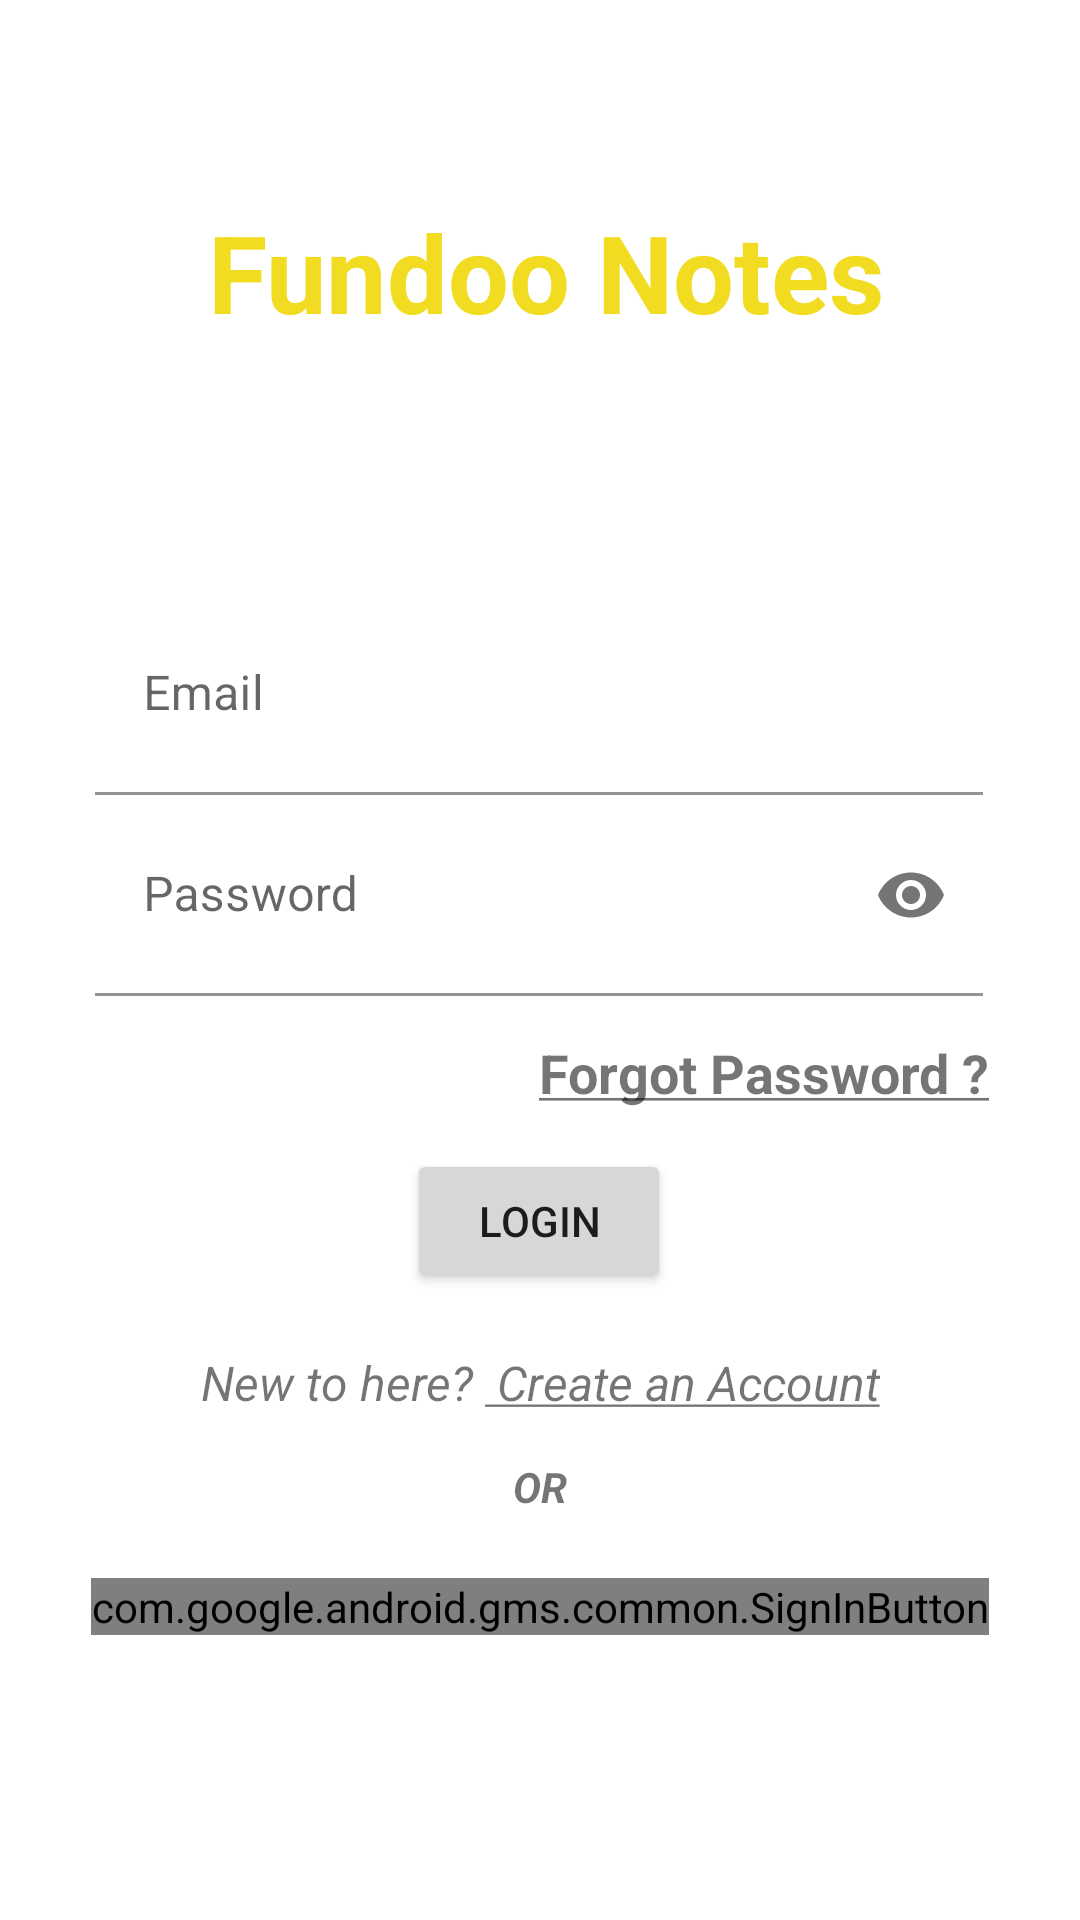

Write the Android layout XML for this screen, with the resource values it uses.
<!-- AndroidManifest.xml: application theme AppTheme.NoActionBar -->
<!-- res/layout/fragment_login.xml -->
<?xml version="1.0" encoding="utf-8"?>

<androidx.constraintlayout.widget.ConstraintLayout xmlns:android="http://schemas.android.com/apk/res/android"
    xmlns:app="http://schemas.android.com/apk/res-auto"
    xmlns:tools="http://schemas.android.com/tools"
    android:layout_width="match_parent"
    android:layout_height="match_parent"
    tools:context=".UI.Fragments.LoginFragment">

    <TextView
        android:id="@+id/appName"
        android:layout_width="wrap_content"
        android:layout_height="wrap_content"
        android:layout_gravity="center"
        android:text="Fundoo Notes"
        android:textColor="#F1DC22"
        android:textSize="36sp"
        android:textStyle="bold"
        app:layout_constraintBottom_toTopOf="@+id/linearLayout"
        app:layout_constraintEnd_toEndOf="parent"
        app:layout_constraintHorizontal_bias="0.516"
        app:layout_constraintStart_toStartOf="parent"
        app:layout_constraintTop_toTopOf="parent"
        app:layout_constraintVertical_bias="0.472" />


    <LinearLayout
        android:id="@+id/linearLayout"
        android:layout_width="324dp"
        android:layout_height="251dp"
        android:layout_marginBottom="200dp"
        android:gravity="center"
        android:orientation="vertical"
        android:showDividers="middle"
        app:layout_constraintBottom_toBottomOf="parent"
        app:layout_constraintEnd_toEndOf="parent"
        app:layout_constraintHorizontal_bias="0.494"
        app:layout_constraintStart_toStartOf="parent">

        <com.google.android.material.textfield.TextInputLayout
            android:layout_width="wrap_content"
            android:layout_height="wrap_content">

            <EditText
                android:id="@+id/emailText"
                android:layout_width="296dp"
                android:layout_height="67dp"
                android:backgroundTint="#FFFFFF"
                android:ems="10"
                android:hint="@string/email_address"
                android:inputType="textEmailAddress" />

        </com.google.android.material.textfield.TextInputLayout>

        <com.google.android.material.textfield.TextInputLayout
            android:layout_width="wrap_content"
            android:layout_height="wrap_content"
            app:passwordToggleEnabled="true">

            <com.google.android.material.textfield.TextInputEditText
                android:id="@+id/passwordText"
                android:layout_width="296dp"
                android:layout_height="67dp"
                android:backgroundTint="#FFFFFF"
                android:ems="10"
                android:hint="@string/password"
                android:inputType="textPassword" />

        </com.google.android.material.textfield.TextInputLayout>

        <TextView
            android:id="@+id/forgotPassword"
            android:layout_width="246dp"
            android:layout_height="51dp"
            android:layout_marginStart="27dp"
            android:gravity="right|center_vertical"
            android:text="@string/forgot_password"
            android:textSize="18sp"
            android:textStyle="bold"
            app:layout_constraintBottom_toBottomOf="parent"
            app:layout_constraintStart_toStartOf="parent"
            app:layout_constraintTop_toBottomOf="@+id/login" />

        <Button
            android:id="@+id/loginButton"
            android:layout_width="wrap_content"
            android:layout_height="wrap_content"
            android:text="@string/login" />

    </LinearLayout>

    <TextView
        android:id="@+id/signUpText"
        android:layout_width="wrap_content"
        android:layout_height="wrap_content"
        android:text="@string/new_to_application"
        android:textSize="16sp"
        android:textStyle="italic"
        app:layout_constraintBottom_toBottomOf="parent"
        app:layout_constraintEnd_toEndOf="parent"
        app:layout_constraintHorizontal_bias="0.502"
        app:layout_constraintStart_toStartOf="parent"
        app:layout_constraintTop_toBottomOf="@+id/linearLayout"
        app:layout_constraintVertical_bias="0.057" />

    <com.google.android.gms.common.SignInButton
        android:id="@+id/googleSignIN"
        android:layout_width="wrap_content"
        android:layout_height="wrap_content"
        app:layout_constraintBottom_toBottomOf="parent"
        app:layout_constraintEnd_toEndOf="parent"
        app:layout_constraintStart_toStartOf="parent"
        app:layout_constraintTop_toBottomOf="@+id/dividerText"
        app:layout_constraintVertical_bias="0.163" />

    <TextView
        android:id="@+id/dividerText"
        android:layout_width="187dp"
        android:layout_height="24dp"
        android:layout_marginTop="12dp"
        android:gravity="center"
        android:text="@string/or"
        android:textStyle="bold|italic"
        app:layout_constraintEnd_toEndOf="parent"
        app:layout_constraintStart_toStartOf="parent"
        app:layout_constraintTop_toBottomOf="@+id/signUpText" />


</androidx.constraintlayout.widget.ConstraintLayout>
<!-- resources referenced by this layout -->
<resources>
  <string name="email_address">Email</string>
  <string name="forgot_password"><u>Forgot Password ?</u></string>
  <string name="login">Login</string>
  <string name="new_to_application">New to here? <u> Create an Account</u></string>
  <string name="or">OR</string>
  <string name="password">Password</string>
  <style name="AppTheme.NoActionBar" parent="Theme.MaterialComponents.Light.NoActionBar">
          <item name="windowActionBar">false</item>
          <item name="windowNoTitle">true</item>
          <item name="android:windowFullscreen">true</item>
      </style>
</resources>
